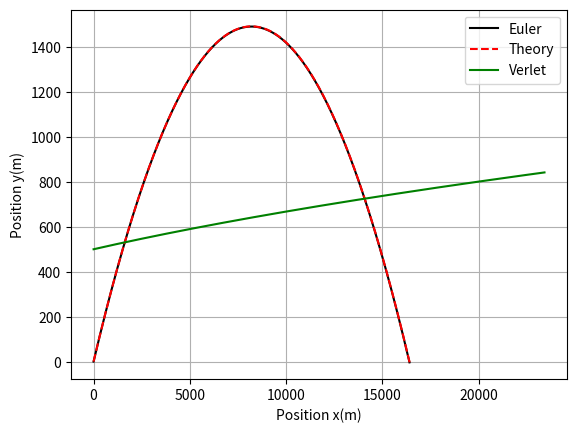

This figure's Python source:
#!/bin/python3
#Askisi 1

import numpy as np
import matplotlib.pyplot as plt

#creating
plt.figure()
plt.grid(True)
plt.xlabel("Position x(m)") 
plt.ylabel("Position y(m)") 
#plot

#-----------methodos euler------------
g,dt=9.8, 0.01
theta=20*np.pi/180
xpos,ypos,v0=0,0,500
vx=v0*np.cos(theta)
vy=v0*np.sin(theta)
xa,ya=[],[]
i=0
while(True):
    xa.append(xpos)
    #vx constant
    xpos+=vx*dt

    ya.append(ypos)
    vy-=9.8*dt
    ypos+=vy*dt
    if(ya[i-1]<0):
        xl=xpos
        break
    i+=1
plt.plot(xa,ya,"k",label="Euler")

#-----------theoritiki----------------
'''
y(t)=v0* sin* t-1/2gt^2, x(t)=v0 cos t
y(x)=tan*x-0.5*g*(x/(vo*cos))**2
'''
x=np.linspace(0,xl,100000)
y=np.tan(theta)*x-0.5*g*(x/(v0*np.cos(theta)))**2
plt.plot(x,y,'r--',label="Theory")


#-------methodos verlet speed---------

ntimes=i-1
h=0.01
m=1
x=np.zeros(ntimes)
x[0]=0
u=np.zeros(ntimes)
u[0]=500
for i in range(ntimes-1):
    uikaimiso=u[i]+(h*g)/(2*m)
    x[i+1]=x[i]+uikaimiso*h
    u[i+1]=uikaimiso+(h*g)/(2*m)
plt.plot(x,u,'g',label="Verlet")#lathos aksones



#plotting
plt.legend(loc="best")
plt.show()
